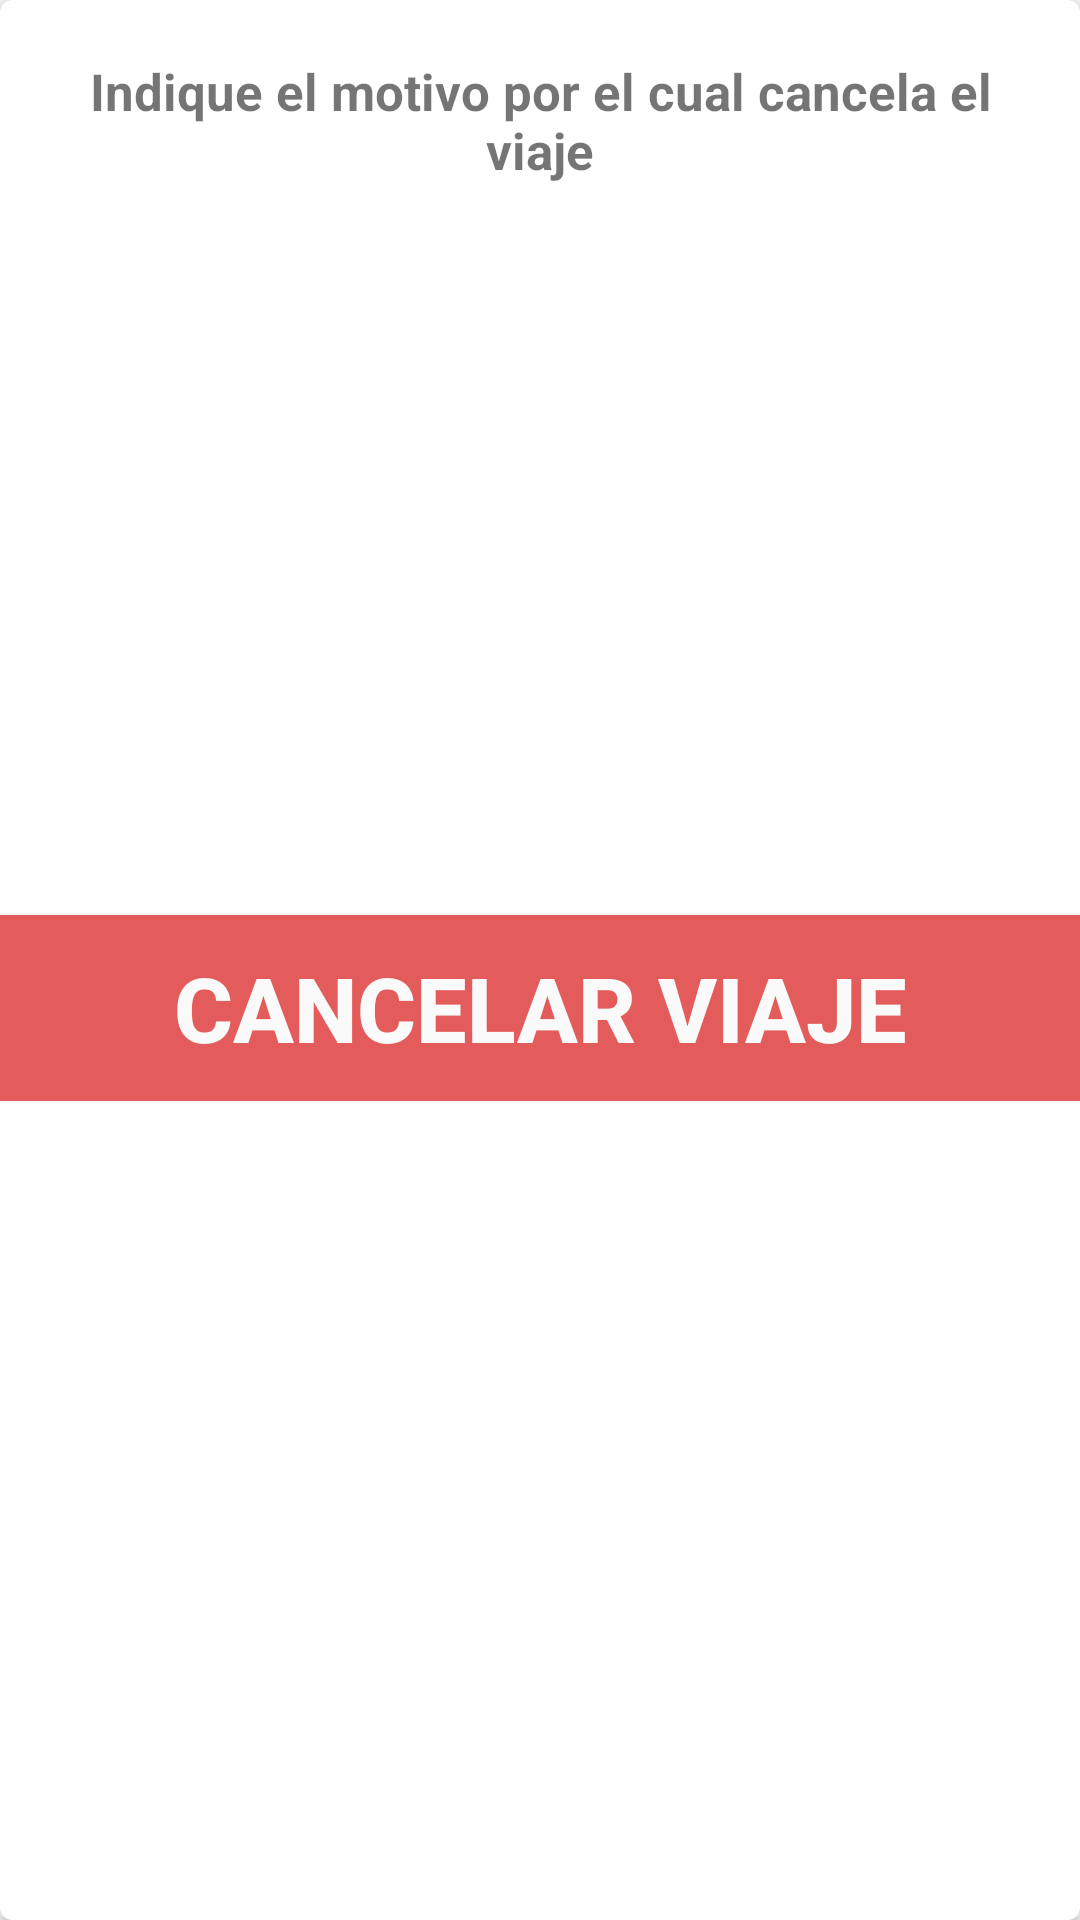

Produce the Android XML layout that renders to this screen, including the resource entries it uses.
<!-- AndroidManifest.xml: application theme AppTheme -->
<!-- res/layout/custom_modal.xml -->
<?xml version="1.0" encoding="utf-8"?>

<LinearLayout xmlns:android="http://schemas.android.com/apk/res/android"
    android:layout_width="match_parent"
    xmlns:app="http://schemas.android.com/apk/res-auto"
    android:layout_height="match_parent"
    xmlns:tools="http://schemas.android.com/tools"
    android:layout_gravity="center"
    android:background="@android:color/transparent"
    android:orientation="vertical">

    <android.support.v7.widget.CardView
        android:id="@+id/car_notifications_from_client_cancelar"
        xmlns:card_view="http://schemas.android.com/apk/res-auto"
        android:layout_width="match_parent"
        android:layout_height="match_parent"



        card_view:cardBackgroundColor="@color/cardview_light_background"

        card_view:cardCornerRadius="4dp"
        card_view:elevation="14dp"
        android:layout_alignParentLeft="true"
        android:layout_alignParentStart="true"
        android:layout_alignParentTop="true">

        <RelativeLayout
            android:layout_width="match_parent"
            android:layout_height="250dp"
            android:layout_marginTop="25dp"
            >

            <RadioGroup
                android:id="@+id/radio_group"
                android:layout_width="match_parent"
                android:layout_height="match_parent"


                android:layout_gravity="center_vertical"
                android:layout_marginTop="50dp"
                android:orientation="vertical">


            </RadioGroup>


        </RelativeLayout>


        <RelativeLayout
            android:layout_width="match_parent"
            android:layout_height="67dp"
            android:layout_marginTop="300dp"
            >

            <Button
                android:id="@+id/btn_motivo"
                android:layout_width="match_parent"
                android:layout_height="match_parent"
                android:layout_alignParentEnd="true"
                android:layout_alignParentRight="true"
                android:layout_alignParentTop="true"
                android:layout_marginTop="5dp"
                android:textStyle="bold"
                android:textSize="30dp"
                android:textColor="@color/blanco"
                android:background="@color/danger"
                android:text="Cancelar VIAJE" />

        </RelativeLayout>

        <TextView
            android:id="@+id/textView2"
            android:layout_width="match_parent"
            android:layout_height="wrap_content"
            android:layout_alignParentLeft="true"
            android:layout_alignParentStart="true"
            android:layout_alignParentTop="true"
            android:layout_marginLeft="10dp"
            android:layout_marginRight="10dp"
            android:layout_marginTop="19dp"
            android:text="Indique el motivo por el cual cancela el viaje"
            android:textAlignment="center"
            android:textColor="@color/cast_expanded_controller_background_color"
            android:textSize="17dp"
            android:textStyle="bold" />
    </android.support.v7.widget.CardView>




</LinearLayout>
<!-- resources referenced by this layout -->
<resources>
  <color name="blanco">#fafafa</color>
  <color name="danger">#e35b5a</color>
  <style name="AppTheme" parent="Theme.AppCompat.Light.DarkActionBar">
          
          <item name="colorPrimary">@color/colorPrimary</item>
          <item name="colorPrimaryDark">@color/colorPrimaryDark</item>
          <item name="colorAccent">@color/blue</item>
      </style>
  <color name="colorPrimary">#999</color>
  <color name="colorPrimaryDark">#000</color>
  <color name="blue">#3598dc</color>
</resources>
